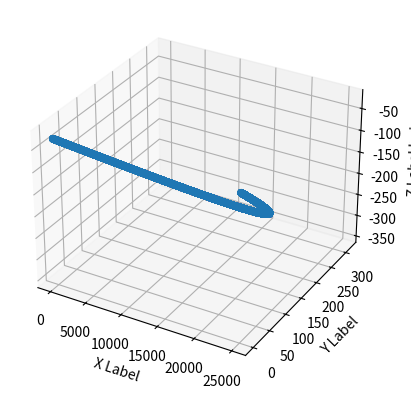

Write Python code to recreate this figure.
import numpy as np
import matplotlib.pyplot as plt

    
def create_2D_points_on_arc(x0, x1, R, ds):
    # Calculate midpoint of the chord
    xm = (x0 + x1) / 2
    # Calculate the distance between x0 and x1
    chord_length = abs(x1 - x0)
    # Calculate the distance from the midpoint to the center of the circle
    d = np.sqrt(R**2 - (chord_length / 2)**2)
    
    ym = -d
    
    # Calculate the angle corresponding to the arc length ds
    delta_theta = np.atan(0.5 * chord_length / d) * 2
    diameter = R * 2
    circumference = diameter * np.pi
    
    arc_length = circumference * delta_theta / (2 * np.pi)
    n_segments = int(arc_length / ds) 
    d_theta = delta_theta / n_segments


    vec_m_to_1 = np.array(
        [
        - chord_length / 2,
        d
    ]
    )

    l_vectors = []
    for i in range(n_segments+1):
        d_theta_i = d_theta * i

        A = np.array([
            [np.cos(d_theta_i),  np.sin(d_theta_i)],
            [-np.sin(d_theta_i), np.cos(d_theta_i)]
        ])

        vec_rotated = A @ vec_m_to_1
        l_vectors.append(vec_rotated)
    
    ar_vectors_relative = np.array(l_vectors)

    ar_coords = ar_vectors_relative 
    return ar_coords - vec_m_to_1


def extend_arc_3D(ar, R):
    ar_x = ar[:,0]
    x0 = ar_x.min()
    x1 = ar_x.max()
    xm = (x0 + x1) / 2
    chord_length = abs(x1 - x0)
    d = np.sqrt(R**2 - (chord_length / 2)**2)
    ym = -d
    

    ar_y = ar[:,1]
    ar_z = -1 * (np.sqrt(R**2 - (ar_x - xm)**2) + ym)
    return np.column_stack([ar_x, ar_y, ar_z])
        


def create_double_arc_geometry(x0, z0, x1, z1, R_y, R_z, ds):
    ar_arc_y = create_2D_points_on_arc(x0, x1, R_y, ds)
    ar_arc_yz = extend_arc_3D(ar_arc_y, R_z)
    # print(f'''
    # ar_arc_y.shape : {ar_arc_y.shape}
    # ar_arc_yz.shape : {ar_arc_yz.shape}
    # ''')

    # print('ar_arc_y')
    # print(ar_arc_y)
    # print('======='*5)
    # print('ar_arc_yz')
    # print(ar_arc_yz)
    # print('======='*5)
    n_points = ar_arc_y.shape[0]
    ar_z0 = np.linspace(z0, z1, n_points)
    # print(ar_z0)
    ar_arc_yz[:,2] += ar_z0
    return ar_arc_yz

if __name__ == '__main__':
    ar = create_double_arc_geometry(x0=0,z0=-30,x1=25000, z1=-30, R_y=250000, R_z=250000, ds=1)
    print(ar.shape)
    fig = plt.figure()
    ax = fig.add_subplot(projection='3d')
    ax.scatter(ar[:,0], ar[:,1], ar[:,2])
    ax.set_xlabel('X Label')
    ax.set_ylabel('Y Label')
    ax.set_zlabel('Z Label hoi')
    fig.savefig('points.png')
